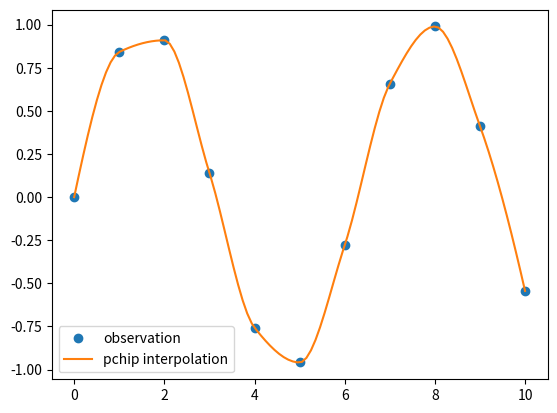

Write the Python code that produced this figure.
import numpy as np
import matplotlib.pyplot as plt
from scipy.interpolate import pchip_interpolate
x_observed = np.linspace(0.0, 10.0, 11)
y_observed = np.sin(x_observed)
x = np.linspace(min(x_observed), max(x_observed), num=100)
y = pchip_interpolate(x_observed, y_observed, x)
plt.plot(x_observed, y_observed, "o", label="observation")
plt.plot(x, y, label="pchip interpolation")
plt.legend()
plt.show()